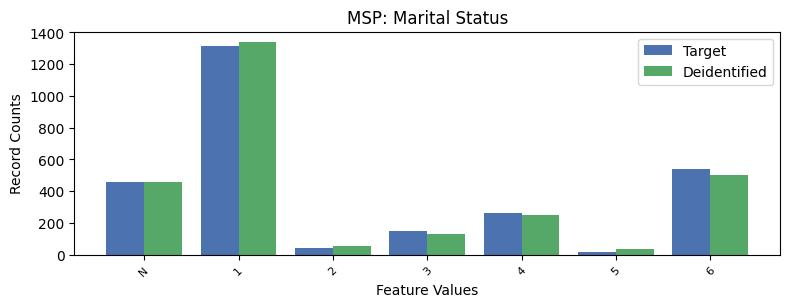

Values plotted in this chart, from the file beside it:
, MSP, count_target, count_deidentified
0, 1, 1314, 1338
1, 6, 537, 504
2, -1, 461, 457
3, 4, 261, 250
4, 3, 147, 133
5, 2, 44, 58
6, 5, 18, 33
